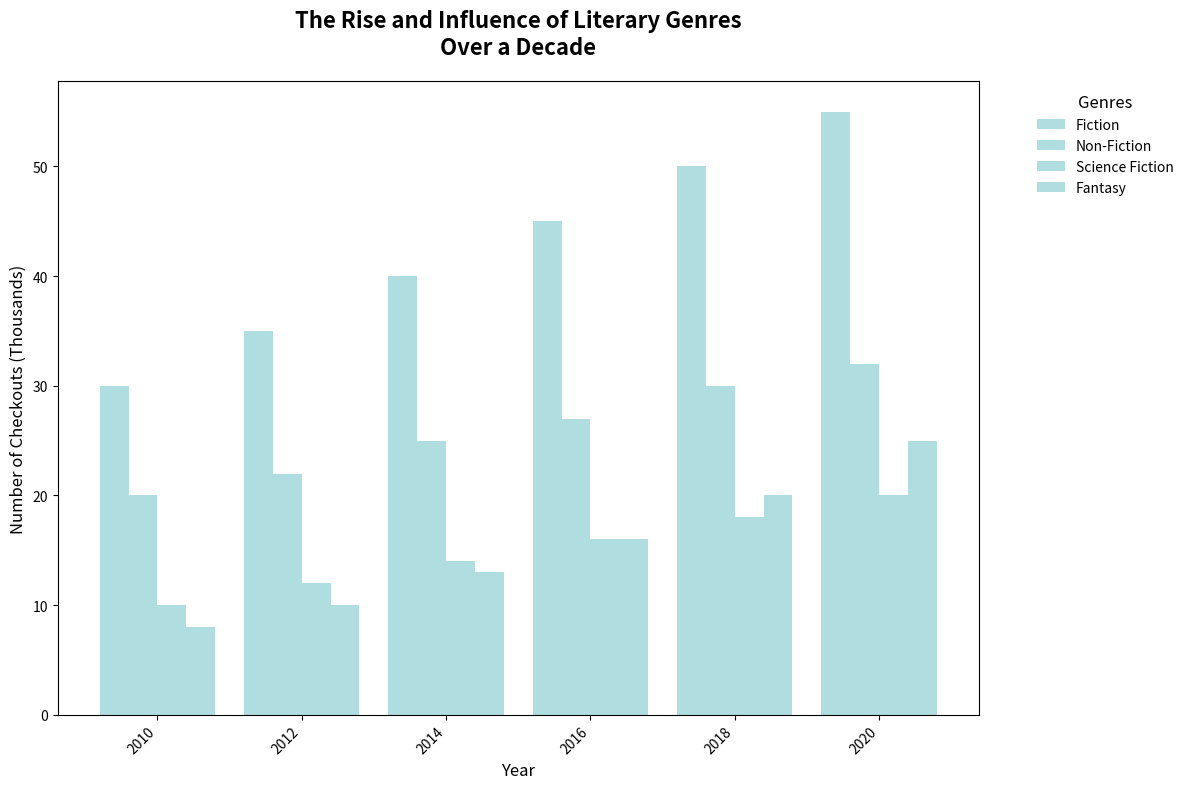

Write the Python code that produced this figure.
import numpy as np
import matplotlib.pyplot as plt

years = np.array([2010, 2012, 2014, 2016, 2018, 2020])
fiction = np.array([30, 35, 40, 45, 50, 55])
non_fiction = np.array([20, 22, 25, 27, 30, 32])
sci_fi = np.array([10, 12, 14, 16, 18, 20])
fantasy = np.array([8, 10, 13, 16, 20, 25])

# Use a single color for all bars
single_color = '#a8dadc'

fig, ax = plt.subplots(figsize=(12, 8))

bar_width = 0.2
x_indices = np.arange(len(years))

ax.bar(x_indices, fiction, width=bar_width, color=single_color, label='Fiction', alpha=0.9)
ax.bar(x_indices + bar_width, non_fiction, width=bar_width, color=single_color, label='Non-Fiction', alpha=0.9)
ax.bar(x_indices + 2 * bar_width, sci_fi, width=bar_width, color=single_color, label='Science Fiction', alpha=0.9)
ax.bar(x_indices + 3 * bar_width, fantasy, width=bar_width, color=single_color, label='Fantasy', alpha=0.9)

ax.set_title("The Rise and Influence of Literary Genres\nOver a Decade", fontsize=16, fontweight='bold', pad=20)
ax.set_xlabel("Year", fontsize=12)
ax.set_ylabel("Number of Checkouts (Thousands)", fontsize=12)

ax.set_xticks(x_indices + 1.5 * bar_width)
ax.set_xticklabels(years, rotation=45, ha='right')

ax.legend(loc='upper left', title="Genres", bbox_to_anchor=(1.05, 1), fontsize=10, title_fontsize='12', frameon=False)

plt.tight_layout()
plt.show()
